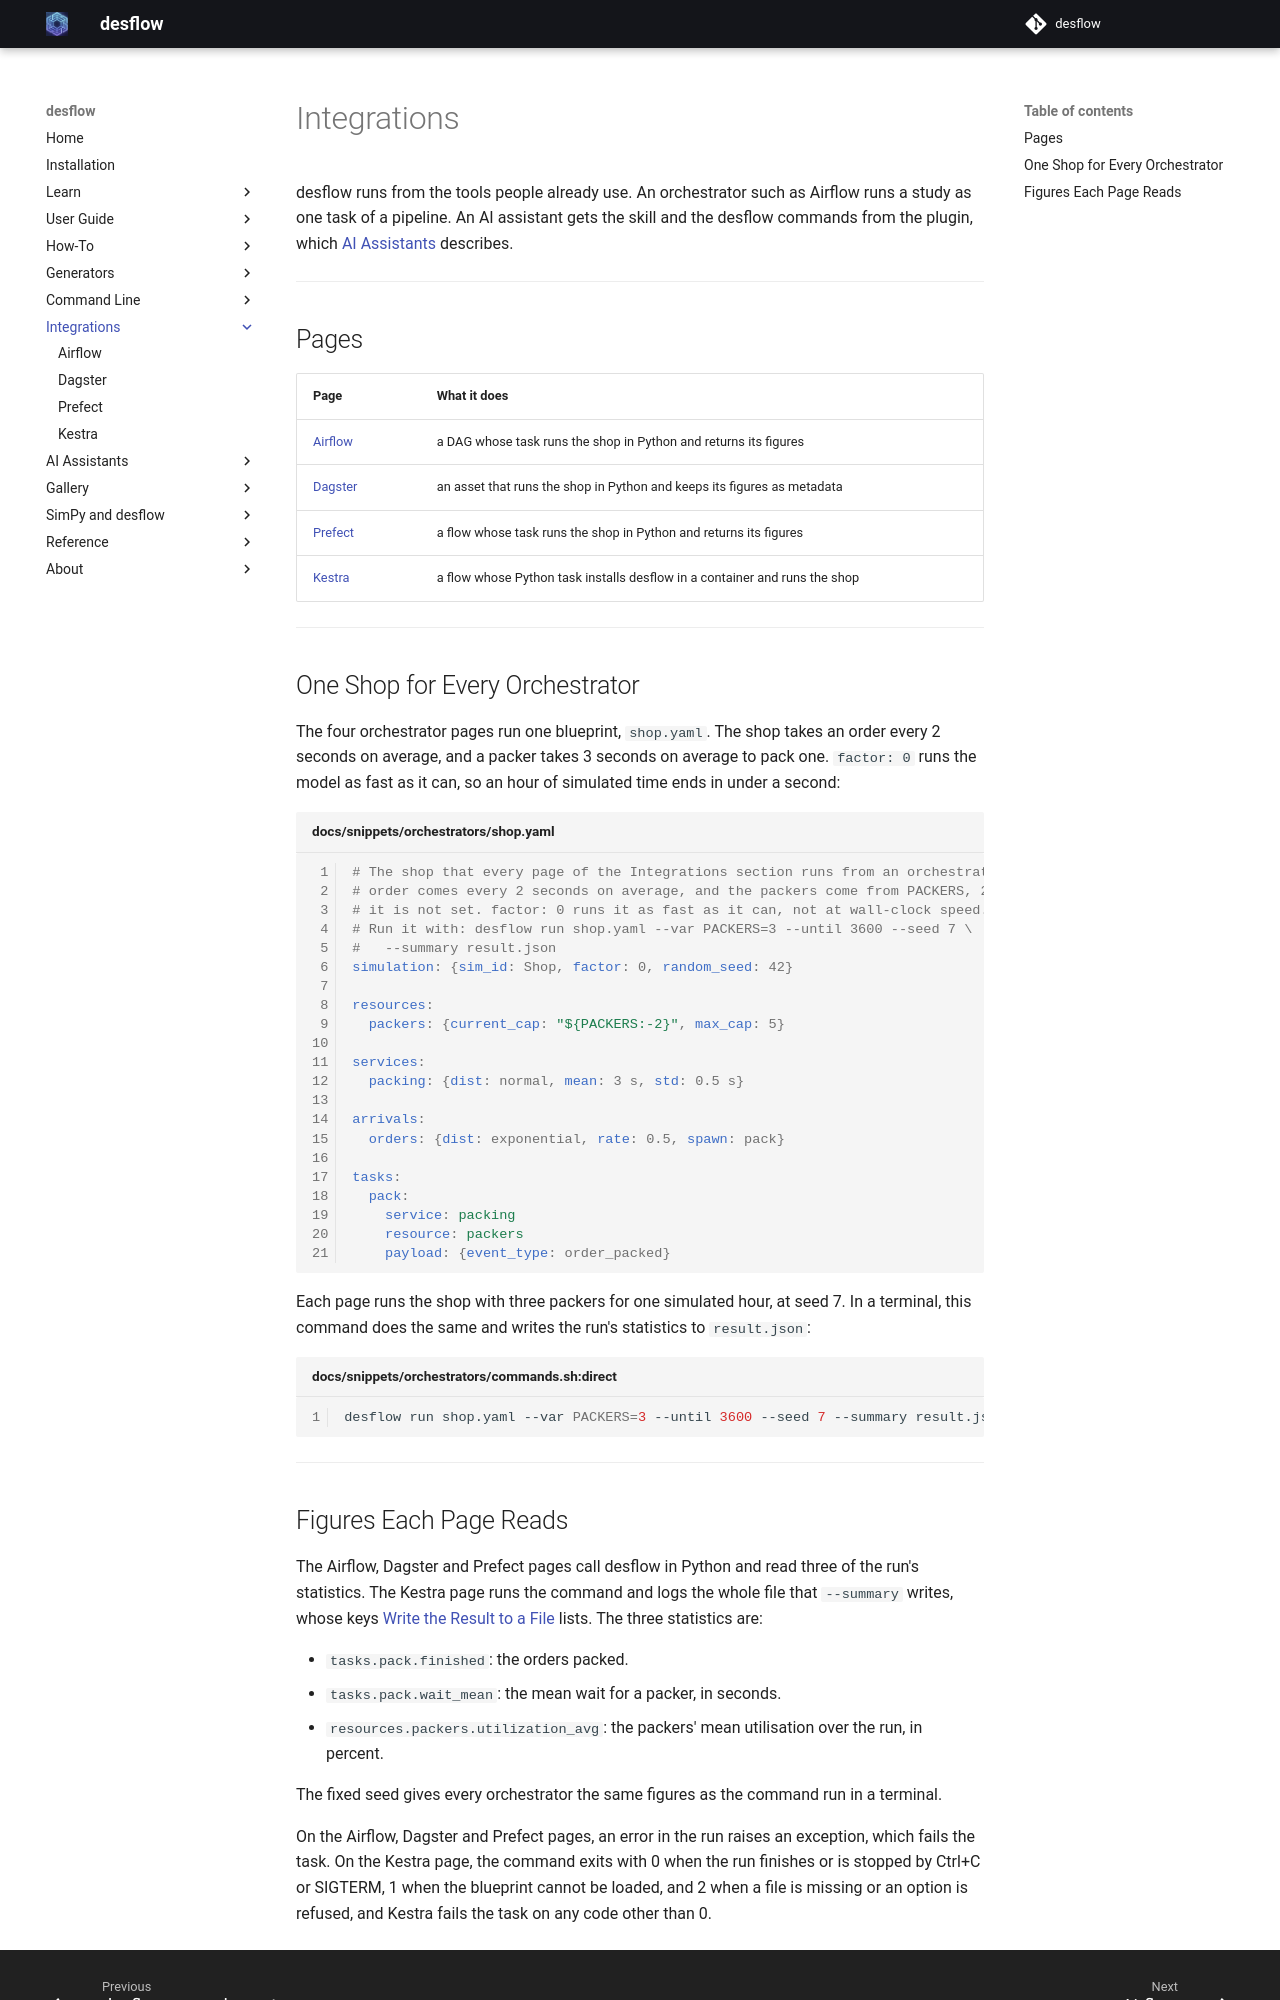

repository: jaehyeon-kim/desflow · page: 1.1/integrations/index.html · generator: mkdocs

# Integrations

desflow runs from the tools people already use. An orchestrator such as Airflow runs a study as one task of a pipeline. An AI assistant gets the skill and the desflow commands from the plugin, which [AI Assistants](../ai/index.md) describes.

---

## Pages

| Page | What it does |
|---|---|
| [Airflow](airflow.md) | a DAG whose task runs the shop in Python and returns its figures |
| [Dagster](dagster.md) | an asset that runs the shop in Python and keeps its figures as metadata |
| [Prefect](prefect.md) | a flow whose task runs the shop in Python and returns its figures |
| [Kestra](kestra.md) | a flow whose Python task installs desflow in a container and runs the shop |

---

## One Shop for Every Orchestrator

The four orchestrator pages run one blueprint, `shop.yaml`. The shop takes an order every 2 seconds on average, and a packer takes 3 seconds on average to pack one. `factor: 0` runs the model as fast as it can, so an hour of simulated time ends in under a second:

```yaml title="docs/snippets/orchestrators/shop.yaml"
# The shop that every page of the Integrations section runs from an orchestrator. An
# order comes every 2 seconds on average, and the packers come from PACKERS, 2 when
# it is not set. factor: 0 runs it as fast as it can, not at wall-clock speed.
# Run it with: desflow run shop.yaml --var PACKERS=3 --until 3600 --seed 7 \
#   --summary result.json
simulation: {sim_id: Shop, factor: 0, random_seed: 42}

resources:
  packers: {current_cap: "${PACKERS:-2}", max_cap: 5}

services:
  packing: {dist: normal, mean: 3 s, std: 0.5 s}

arrivals:
  orders: {dist: exponential, rate: 0.5, spawn: pack}

tasks:
  pack:
    service: packing
    resource: packers
    payload: {event_type: order_packed}
```

Each page runs the shop with three packers for one simulated hour, at seed 7. In a terminal, this command does the same and writes the run's statistics to `result.json`:

```bash title="docs/snippets/orchestrators/commands.sh:direct"
desflow run shop.yaml --var PACKERS=3 --until 3600 --seed 7 --summary result.json
```

---
